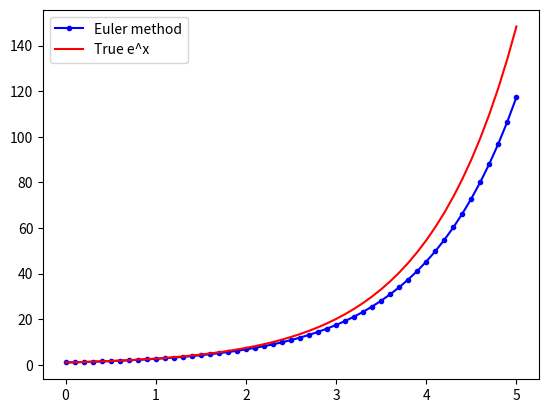

This chart was generated by the following Python code:
from __future__ import division
import numpy as np
import matplotlib.pyplot as plt


# right hand side of the ODE
def f(x, y) :
    # because the derivative of e^x is e^2
    return y;
    
# initial condition
y0 = 1

# time step
h = 0.1

# solve from 0 to time T
T = 5

# list of discretized time (visualization purpose only) 
x = np.linspace(0, T, int(T/h) + 1)

# Oiler solution
y = np.zeros(len(x))

# initial condition
y[0] = y0;

# let's compute oiler method
for i in range(1, len(x)):
    y[i] = y[i-1] + f(x[i-1],y[i-1])*h
  
# the true solution
y_true = np.exp(x)
    
plt.figure()
plt.plot(x,y,'b.-',x,y_true,'r-')
plt.legend(['Euler method','True e^x'])
plt.show()
    


